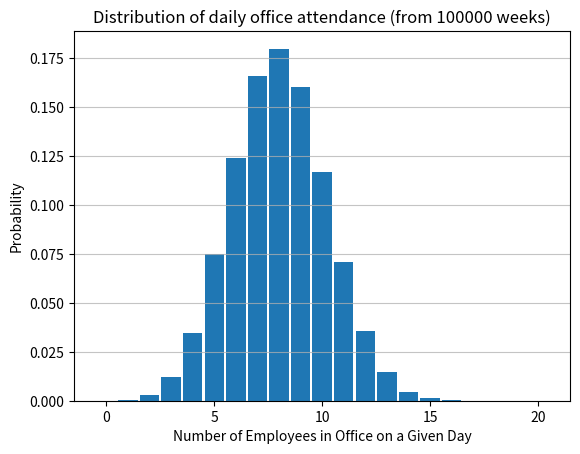

This figure's Python source:
import random
import matplotlib.pyplot as plt

# -- Global Simulation Parameters ---
numSimulations = 100000
numEmployees = 20
totalWeeklyAttendence = [0] #initialize for 5 days


def simulateOneWeek(numEmployees):
    """Simulates one week and returns a list of 5 daily attendance counts."""
    weeklyAttendence = [0, 0, 0, 0, 0] #initialize for 5 days
    dayIndices = range(5)
    for _ in range(numEmployees): #loop through each employee
        officeDays = random.sample(dayIndices, 2) #randomly select 2 days for each employee
        for day in officeDays:
            weeklyAttendence[day] += 1 #increment the count for that day
    return weeklyAttendence

def twoEmpolyeeOverlap(numSimulations):
    """Simulates one week for 2 employees and returns the number of overlapping days."""
    overlapSuccess = 0
    dayIndices = range(5)
    for x in range(numSimulations):
        employeeA = set(random.sample(dayIndices, 2))
        employeeB = set(random.sample(dayIndices, 2))
        if employeeA == employeeB:
            overlapSuccess += 1
    probability = overlapSuccess/numSimulations
    return probability


for week in range(numSimulations): #loop through num of simulations
    attendanceThisWeek = simulateOneWeek(numEmployees)
    totalWeeklyAttendence.extend(attendanceThisWeek) #add the 5 days to the total list

plt.hist(totalWeeklyAttendence, bins=range(numEmployees + 2), align='left', rwidth=0.9, density=True)
plt.xlabel("Number of Employees in Office on a Given Day")
plt.ylabel("Probability")
plt.title(f"Distribution of daily office attendance (from {numSimulations} weeks)")
plt.grid(axis='y', alpha=0.75)
plt.show()

#overlap_probability = twoEmpolyeeOverlap(numSimulations)
#print('Simulated probability of a two-day overlap is:', overlap_probability)